Run: headless pygame with SDL's dummy video driver; simulated clock (each Clock.tick advances the game by its frame time, no real sleeping); random seed 0; keys injected as events and as key.get_pressed() state; mouse plan: one left click at the window centre at the start of phase 2, then a move to the lower-right quarter at the start of phase 3.
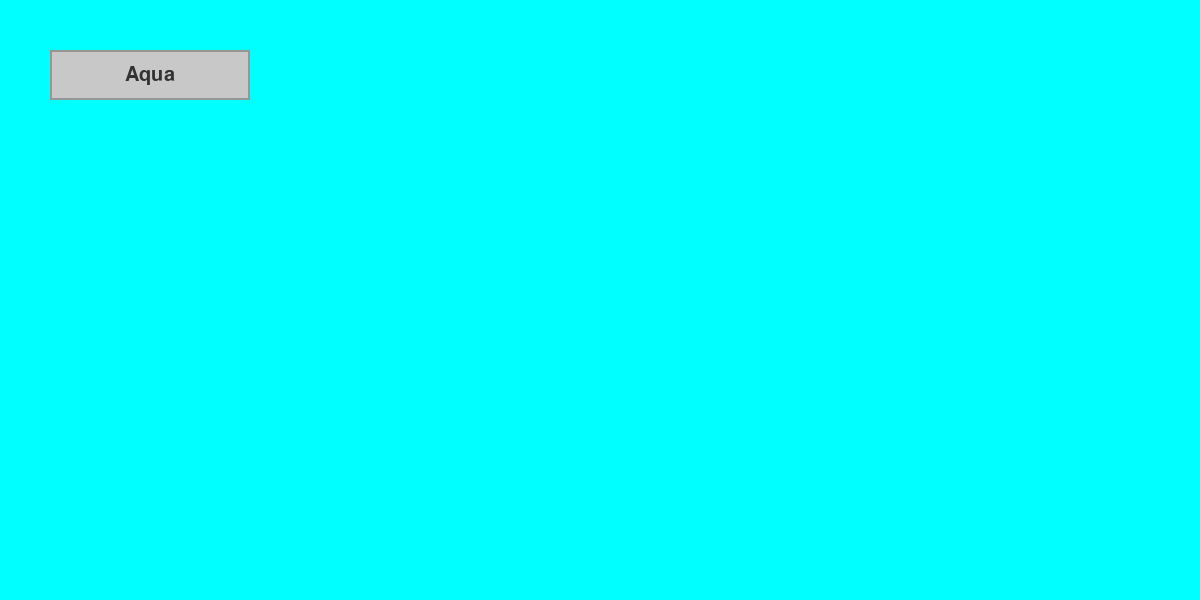
Frame 1 of 4 · flips 1–60 · no input
Frame 2 of 4 · flips 61–180 · clicked the window centre · tapped SPACE, RETURN · held RIGHT (→), D · screen unchanged from frame 1, image omitted
Frame 3 of 4 · flips 181–300 · moved the mouse to the lower-right quarter · held DOWN (↓), S · screen unchanged from frame 2, image omitted
Frame 4 of 4 · flips 301–420 · held LEFT (←), A, UP (↑), W · screen unchanged from frame 3, image omitted

The pygame program that drew these frames:

# Import the pygame library for game development
import pygame
# Import the sys module for system-specific parameters and functions
import sys
# Import specific constants from the pygame.locals module for easier access
from pygame.locals import *

# Initialize the pygame library
pygame.init()

# Create a clock object to control the frame rate
clock = pygame.time.Clock()
# Create a display surface with resizable dimensions (width: 1200, height: 600)
screen = pygame.display.set_mode((1200, 600), RESIZABLE)

# Define colors using RGB values and hexadecimal codes
colors = {
    "background": (240, 240, 240),
    "text": (50, 50, 50),
    "button_bg": (200, 200, 200),
    "button_border": (150, 150, 150),
    "button_hover": (220, 220, 220),
    "dropdown_bg": (220, 220, 220),
    "dropdown_border": (150, 150, 150),
    "dropdown_hover": (200, 200, 200),
    "dropdown_text": (50, 50, 50),
    "AliceBlue": "#F0F8FF",
    "Aqua": "#00FFFF",
    "FloralWhite": "#FFFAF0",
    "LightBlue": "#ADD8E6",
    "Ivory": "#FFFFF0",
    "Indigo": "#4B0082",
    "LightSkyBlue": "#87CEFA",
    "Maroon": "#800000",
    "Olive": "#808000",
    "MediumOrchid": "#BA55D3"
}

# Define constants for button and dropdown dimensions
BUTTON_WIDTH = 200
BUTTON_HEIGHT = 50
FONT_SIZE = 30
FONT_SMALL_SIZE = 20
DROPDOWN_POS_X = 50
DROPDOWN_POS_Y = 50
OPTION_HEIGHT = 40

# Initialize global variables for dropdown functionality
selected_option = 'Aqua'
show_options = False

# Define dropdown options
options = ["AliceBlue", "Aqua", "FloralWhite", "LightBlue", "Ivory", "Indigo", "LightSkyBlue", "Maroon", "Olive",
           "MediumOrchid"]

# Define function to draw the dropdown menu
def draw_dropdown():
    # Draw dropdown button
    button_color = colors["button_hover"] if show_options else colors["button_bg"]
    pygame.draw.rect(screen, button_color, (DROPDOWN_POS_X, DROPDOWN_POS_Y, BUTTON_WIDTH, BUTTON_HEIGHT))
    pygame.draw.rect(screen, colors["button_border"], (DROPDOWN_POS_X, DROPDOWN_POS_Y, BUTTON_WIDTH, BUTTON_HEIGHT), 2)

    # Render and position the text on the button
    font = pygame.font.Font(None, FONT_SIZE)
    text_surface = font.render(selected_option, True, colors["text"])
    text_rect = text_surface.get_rect(center=(DROPDOWN_POS_X + BUTTON_WIDTH / 2, DROPDOWN_POS_Y + BUTTON_HEIGHT / 2))
    screen.blit(text_surface, text_rect)

    # Draw dropdown options if the dropdown is expanded
    if show_options:
        # Draw each dropdown option
        for i, option in enumerate(options):
            option_y = DROPDOWN_POS_Y + BUTTON_HEIGHT + i * OPTION_HEIGHT
            option_rect = pygame.Rect(DROPDOWN_POS_X, option_y, BUTTON_WIDTH, OPTION_HEIGHT)
            option_color = colors["dropdown_hover"] if option_rect.collidepoint(pygame.mouse.get_pos()) else colors["dropdown_bg"]
            pygame.draw.rect(screen, option_color, option_rect)
            pygame.draw.rect(screen, colors["dropdown_border"], option_rect, 2)

            # Render and position the text for each option
            option_font = pygame.font.Font(None, FONT_SMALL_SIZE)
            option_surface = option_font.render(option, True, colors["dropdown_text"])
            option_rect = option_surface.get_rect(center=(DROPDOWN_POS_X + BUTTON_WIDTH / 2, option_y + OPTION_HEIGHT / 2))
            screen.blit(option_surface, option_rect)

# Main loop
game_running = True
while game_running:
    # Limit frame rate to 60 frames per second
    clock.tick(60)

    # Handle events
    for event in pygame.event.get():
        if event.type == QUIT:
            # Quit the pygame module and exit the system
            pygame.quit()
            sys.exit()
        elif event.type == MOUSEBUTTONDOWN:
            if event.button == 1:
                mouse_pos = pygame.mouse.get_pos()
                # Check if an option is clicked when the dropdown is expanded
                if show_options:
                    for i, option in enumerate(options):
                        option_rect = pygame.Rect(DROPDOWN_POS_X, DROPDOWN_POS_Y + BUTTON_HEIGHT + i * OPTION_HEIGHT, BUTTON_WIDTH, OPTION_HEIGHT)
                        if option_rect.collidepoint(mouse_pos):
                            selected_option = option
                            show_options = False
                            break
                else:
                    # Toggle dropdown visibility if the button is clicked
                    if pygame.Rect(DROPDOWN_POS_X, DROPDOWN_POS_Y, BUTTON_WIDTH, BUTTON_HEIGHT).collidepoint(mouse_pos):
                        show_options = not show_options

    # Fill the screen with the selected background color
    screen.fill(colors[selected_option])
    # Draw the dropdown menu
    draw_dropdown()
    # Update the display
    pygame.display.update()
